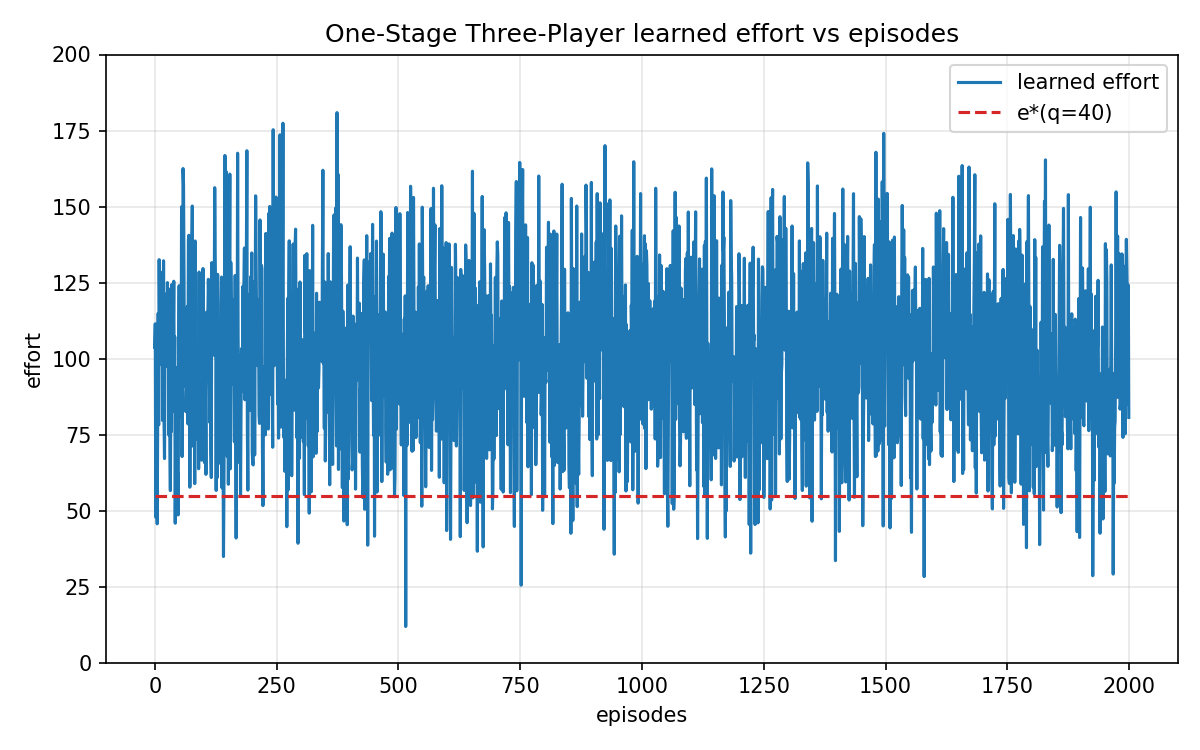

Data behind this chart, as committed beside it:
stage1_weight, stage2_weight, k1, k2, information_revelation, theoretical_stage1_effort, theoretical_stage2_effort, Model_training, final_stage1_effort, final_stage2_effort, final_weighted_effort, Convergence_Quality, episodes, Gap_from_theoretical
3.0, 6.5, 0.0004, 0.0004, none, 0.0, 54.69, gradient, 0.0, 75.05, 487.8, Poor, 0, 132.3
3.0, 6.5, 0.0004, 0.0004, none, 0.0, 54.69, gradient, 0.0, 44.77, 291, Poor, 0, 64.44
3.0, 6.5, 0.0004, 0.0004, none, 0.0, 54.69, ppo, 0.0, 56.2, 365.3, Poor, 2000, 9.849
